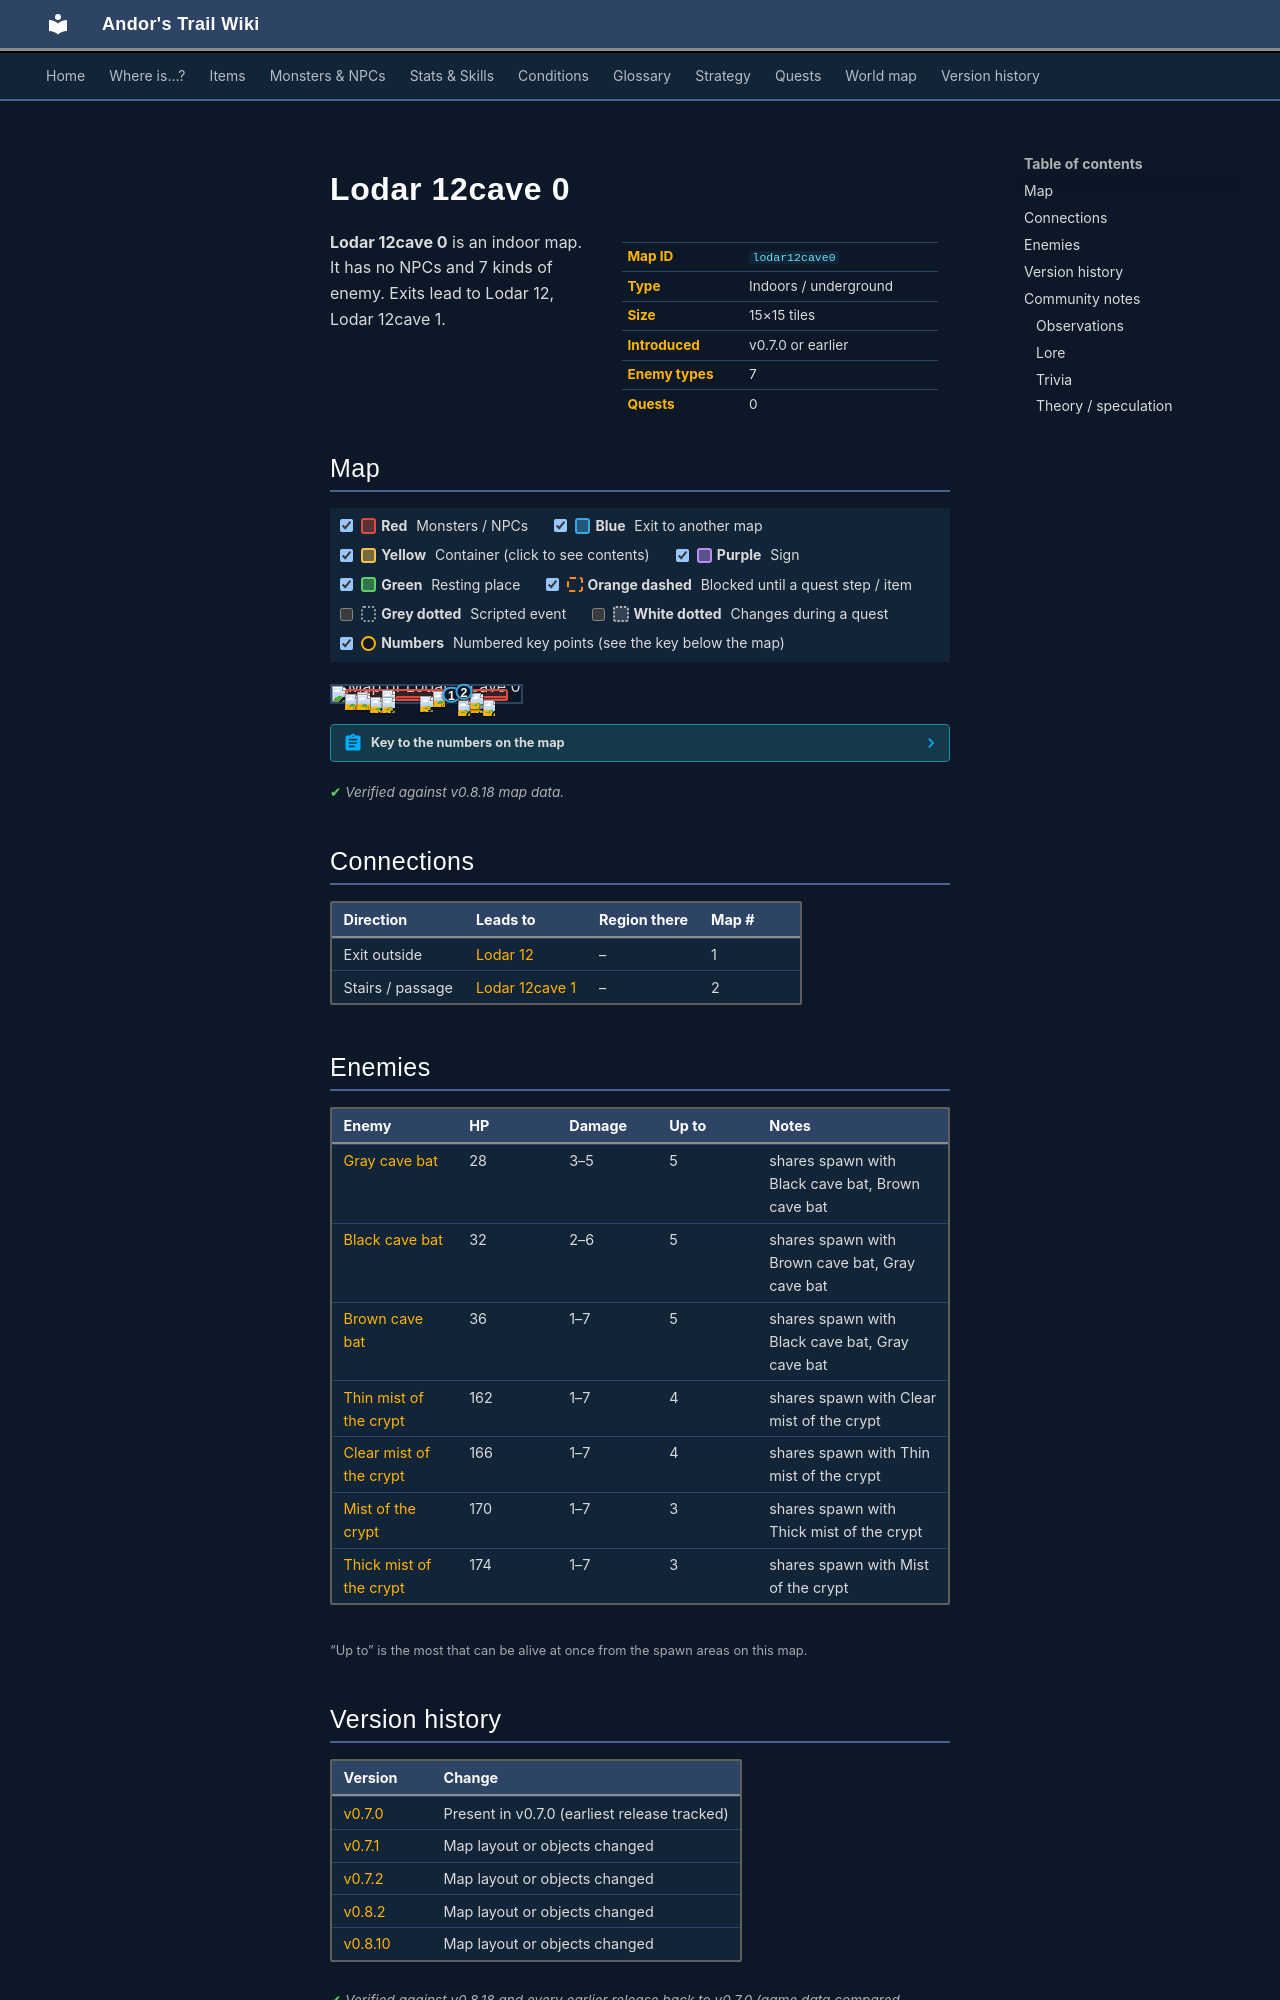

repository: asdfghjkl628/Andor-s-Trail-Wikiiii · page: maps/lodar12cave0/index.html · generator: mkdocs

---
description: "Lodar 12cave 0 is an indoor location in Andor's Trail. Enemies: Gray cave bat, Black cave bat, Brown cave bat, Thin mist of the crypt, Clear mist of the crypt. Exits to Lodar 12, Lodar 12cave 1."
---

# Lodar 12cave 0

<div class="infobox" markdown>

| | |
|---|---|
| **Map ID** | `lodar12cave0` |
| **Type** | Indoors / underground |
| **Size** | 15×15 tiles |
| **Introduced** | v0.7.0 or earlier |
| **Enemy types** | 7 |
| **Quests** | 0 |

</div>

**Lodar 12cave 0** is an indoor map. It has no NPCs and 7 kinds of enemy. Exits lead to Lodar 12, Lodar 12cave 1.

## Map

<div class="map-legend" markdown="0"><label class="lg"><input type="checkbox" data-t="spawn" checked><span class="sw sw-spawn"></span><b>Red</b>&nbsp;Monsters / NPCs</label><label class="lg"><input type="checkbox" data-t="mapchange" checked><span class="sw sw-mapchange"></span><b>Blue</b>&nbsp;Exit to another map</label><label class="lg"><input type="checkbox" data-t="container" checked><span class="sw sw-container"></span><b>Yellow</b>&nbsp;Container (click to see contents)</label><label class="lg"><input type="checkbox" data-t="sign" checked><span class="sw sw-sign"></span><b>Purple</b>&nbsp;Sign</label><label class="lg"><input type="checkbox" data-t="rest" checked><span class="sw sw-rest"></span><b>Green</b>&nbsp;Resting place</label><label class="lg"><input type="checkbox" data-t="key" checked><span class="sw sw-key"></span><b>Orange dashed</b>&nbsp;Blocked until a quest step / item</label><label class="lg"><input type="checkbox" data-t="script"><span class="sw sw-script"></span><b>Grey dotted</b>&nbsp;Scripted event</label><label class="lg"><input type="checkbox" data-t="replace"><span class="sw sw-replace"></span><b>White dotted</b>&nbsp;Changes during a quest</label><label class="lg"><input type="checkbox" data-t="pin" checked><span class="sw sw-pin"></span><b>Numbers</b>&nbsp;Numbered key points (see the key below the map)</label></div>

<div class="map-wrap hide-script hide-replace" markdown="0"><img src="../../assets/maps/lodar12cave0.webp" alt="Map of Lodar 12cave 0" width="480" height="480" loading="lazy"><a id="place-up lodar12cave0" class="mo mo-mapchange" href="../lodar12/#place-down lodar12" title="Exit to Lodar 12" style="left:60.000%;top:53.333%;width:6.667%;height:6.667%"></a><a id="place-down lodar12cave0" class="mo mo-mapchange" href="../lodar12cave1/#place-up south" title="Exit to Lodar 12cave 1" style="left:66.667%;top:33.333%;width:6.667%;height:6.667%"></a><span class="mo mo-spawn" title="Spawns: Clear mist of the crypt, Thin mist of the crypt" style="left:26.667%;top:26.667%;width:6.667%;height:6.667%"></span><span class="mo mo-spawn" title="Spawns: Mist of the crypt, Thick mist of the crypt" style="left:53.333%;top:33.333%;width:6.667%;height:6.667%"></span><span class="mo mo-spawn" title="Spawns: Clear mist of the crypt, Thin mist of the crypt" style="left:13.333%;top:40.000%;width:6.667%;height:13.333%"></span><span class="mo mo-spawn" title="Spawns: Clear mist of the crypt, Thin mist of the crypt" style="left:20.000%;top:73.333%;width:13.333%;height:6.667%"></span><span class="mo mo-spawn" title="Spawns: Mist of the crypt, Thick mist of the crypt" style="left:6.667%;top:53.333%;width:13.333%;height:6.667%"></span><span class="mo mo-spawn" title="Spawns: Clear mist of the crypt, Thin mist of the crypt" style="left:33.333%;top:66.667%;width:60.000%;height:26.667%"></span><span class="mo mo-spawn" title="Spawns: Black cave bat, Brown cave bat, Gray cave bat" style="left:6.667%;top:20.000%;width:86.667%;height:73.333%"></span><a class="mob" href="../../monsters/cryptmist2/" title="Clear mist of the crypt" style="left:26.667%;top:26.667%;width:6.667%;height:6.667%"><img src="../../assets/icons/monsters/monsters_rltiles2_142.png" alt="Clear mist of the crypt"></a><a class="mob" href="../../monsters/cryptmist3/" title="Mist of the crypt" style="left:53.333%;top:33.333%;width:6.667%;height:6.667%"><img src="../../assets/icons/monsters/monsters_rltiles2_142.png" alt="Mist of the crypt"></a><a class="mob" href="../../monsters/cryptmist1/" title="Thin mist of the crypt" style="left:13.333%;top:40.000%;width:6.667%;height:6.667%"><img src="../../assets/icons/monsters/monsters_rltiles2_142.png" alt="Thin mist of the crypt"></a><a class="mob" href="../../monsters/cryptmist1/" title="Thin mist of the crypt" style="left:20.000%;top:73.333%;width:6.667%;height:6.667%"><img src="../../assets/icons/monsters/monsters_rltiles2_142.png" alt="Thin mist of the crypt"></a><a class="mob" href="../../monsters/cryptmist3/" title="Mist of the crypt" style="left:6.667%;top:53.333%;width:6.667%;height:6.667%"><img src="../../assets/icons/monsters/monsters_rltiles2_142.png" alt="Mist of the crypt"></a><a class="mob" href="../../monsters/cryptmist3/" title="Mist of the crypt" style="left:13.333%;top:53.333%;width:6.667%;height:6.667%"><img src="../../assets/icons/monsters/monsters_rltiles2_142.png" alt="Mist of the crypt"></a><a class="mob" href="../../monsters/cryptmist1/" title="Thin mist of the crypt" style="left:73.333%;top:73.333%;width:6.667%;height:6.667%"><img src="../../assets/icons/monsters/monsters_rltiles2_142.png" alt="Thin mist of the crypt"></a><a class="mob" href="../../monsters/cavebat1/" title="Gray cave bat" style="left:46.667%;top:66.667%;width:6.667%;height:6.667%"><img src="../../assets/icons/monsters/monsters_tometik4_0.png" alt="Gray cave bat"></a><a class="mob" href="../../monsters/cavebat3/" title="Brown cave bat" style="left:80.000%;top:86.667%;width:6.667%;height:6.667%"><img src="../../assets/icons/monsters/monsters_tometik4_2.png" alt="Brown cave bat"></a><a class="mob" href="../../monsters/cavebat3/" title="Brown cave bat" style="left:66.667%;top:86.667%;width:6.667%;height:6.667%"><img src="../../assets/icons/monsters/monsters_tometik4_2.png" alt="Brown cave bat"></a><a class="mob" href="../../monsters/cavebat1/" title="Gray cave bat" style="left:26.667%;top:73.333%;width:6.667%;height:6.667%"><img src="../../assets/icons/monsters/monsters_tometik4_0.png" alt="Gray cave bat"></a><a class="mob" href="../../monsters/cavebat2/" title="Black cave bat" style="left:73.333%;top:46.667%;width:6.667%;height:6.667%"><img src="../../assets/icons/monsters/monsters_tometik4_0.png" alt="Black cave bat"></a><a class="pin pin-exit" href="#key-1" style="left:63.333%;top:56.667%" title="Exit (exit outside): to [Lodar 12](lodar12.md)">1</a><a class="pin pin-exit" href="#key-2" style="left:70.000%;top:36.667%" title="Exit (stairs / passage): to [Lodar 12cave 1](lodar12cave1.md)">2</a></div>

??? abstract "Key to the numbers on the map"

    | # | What | Details |
    |---|---|---|
    | <span id="key-1"></span>1 | Exit (exit outside) | to [Lodar 12](lodar12.md) |
    | <span id="key-2"></span>2 | Exit (stairs / passage) | to [Lodar 12cave 1](lodar12cave1.md) |


<p class="verified">Verified against v0.8.18 map data.</p>

## Connections

| Direction | Leads to | Region there | Map # |
|---|---|---|---|
| Exit outside | [Lodar 12](lodar12.md) | – | 1 |
| Stairs / passage | [Lodar 12cave 1](lodar12cave1.md) | – | 2 |

## Enemies

| Enemy | HP | Damage | Up to | Notes |
|---|---|---|---|---|
| [Gray cave bat](../monsters/cavebat1.md) | 28 | 3–5 | 5 | shares spawn with Black cave bat, Brown cave bat |
| [Black cave bat](../monsters/cavebat2.md) | 32 | 2–6 | 5 | shares spawn with Brown cave bat, Gray cave bat |
| [Brown cave bat](../monsters/cavebat3.md) | 36 | 1–7 | 5 | shares spawn with Black cave bat, Gray cave bat |
| [Thin mist of the crypt](../monsters/cryptmist1.md) | 162 | 1–7 | 4 | shares spawn with Clear mist of the crypt |
| [Clear mist of the crypt](../monsters/cryptmist2.md) | 166 | 1–7 | 4 | shares spawn with Thin mist of the crypt |
| [Mist of the crypt](../monsters/cryptmist3.md) | 170 | 1–7 | 3 | shares spawn with Thick mist of the crypt |
| [Thick mist of the crypt](../monsters/cryptmist4.md) | 174 | 1–7 | 3 | shares spawn with Mist of the crypt |

<small>“Up to” is the most that can be alive at once from the spawn areas on this map.</small>


## Version history

| Version | Change |
|---|---|
| [v0.7.0](../versions/0.7.0.md) | Present in v0.7.0 (earliest release tracked) |
| [v0.7.1](../versions/0.7.1.md) | Map layout or objects changed |
| [v0.7.2](../versions/0.7.2.md) | Map layout or objects changed |
| [v0.8.2](../versions/0.8.2.md) | Map layout or objects changed |
| [v0.8.10](../versions/0.8.10.md) | Map layout or objects changed |

<p class="verified">Verified against v0.8.18 and every earlier release back to v0.7.0 (game data compared release by release).</p>
